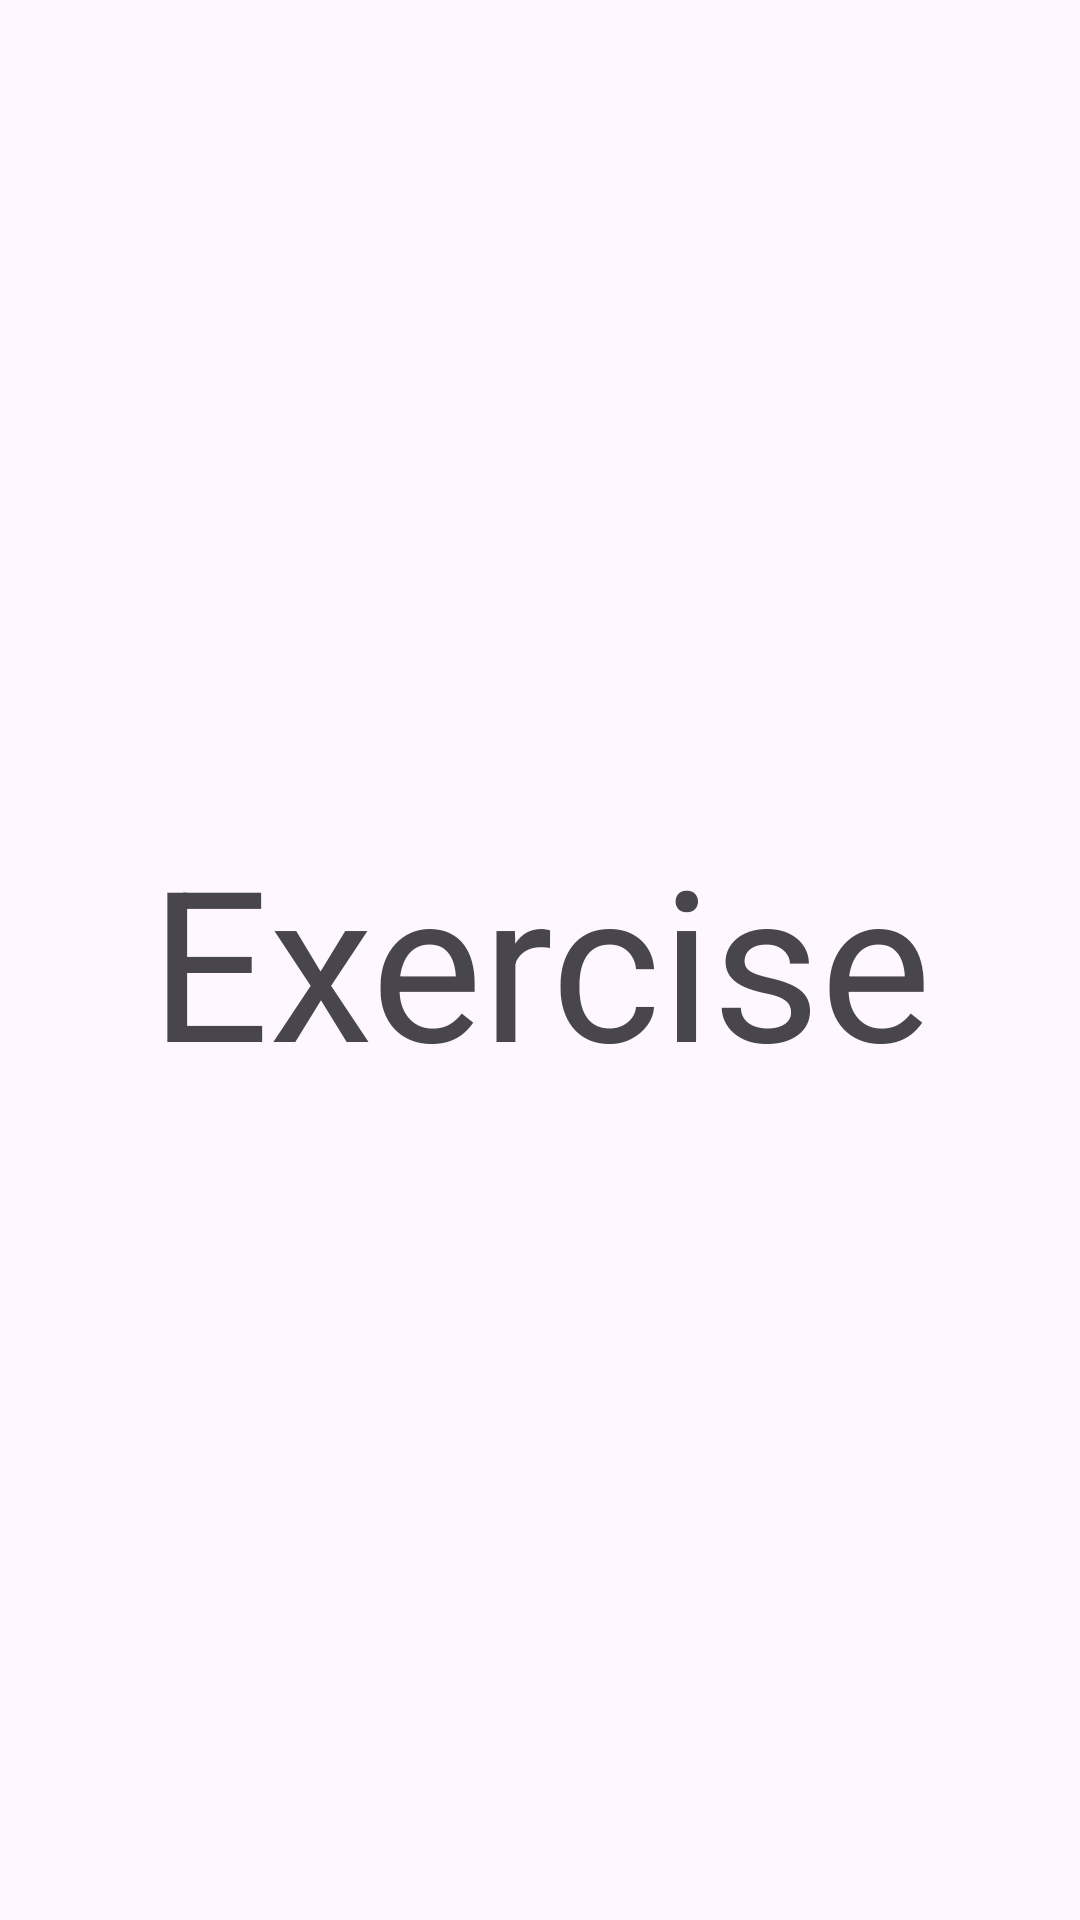

This screen was rendered from an Android layout file. Write that file and the resources it references.
<!-- AndroidManifest.xml: application theme Theme.ProjectApp -->
<!-- res/layout/fragment_exercise_detail.xml -->
<?xml version="1.0" encoding="utf-8"?>
<FrameLayout xmlns:android="http://schemas.android.com/apk/res/android"
    xmlns:tools="http://schemas.android.com/tools"
    android:layout_width="match_parent"
    android:layout_height="match_parent"
    tools:context=".nav_fragments.Exercise_detail">

    
    <TextView
        android:layout_width="match_parent"
        android:layout_height="match_parent"
        android:text="Exercise"
        android:gravity="center"
        android:textSize="70sp"/>

</FrameLayout>
<!-- resources referenced by this layout -->
<resources>
  <style name="Theme.ProjectApp" parent="Base.Theme.ProjectApp" />
  <style name="Base.Theme.ProjectApp" parent="Theme.Material3.DayNight.NoActionBar">
          
          
      </style>
</resources>
